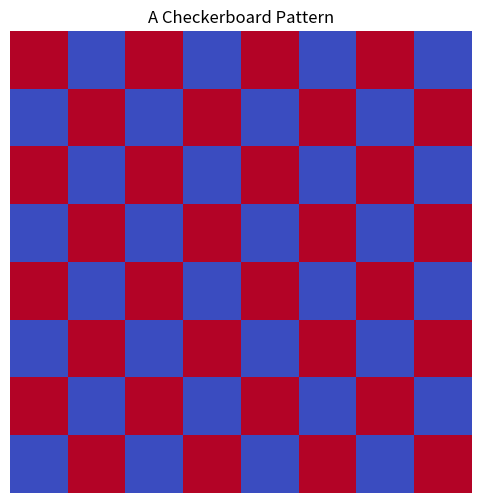

The script that saved this image:
### a simple checkerboard
import numpy as np
import matplotlib.pyplot as plt
def generate_checkerboard(size=64, num_squares=8):
    """
    Generates a checkerboard pattern image of size (size x size).
    """
    block_size = size // num_squares
    image = np.zeros((size, size))
    for i in range(num_squares):
        for j in range(num_squares):
            if (i + j) % 2 == 0:
                image[i * block_size:(i + 1) * block_size, j * block_size:(j + 1) * block_size] = 1
    return image
### Generate checkerboard image
checkerboard = generate_checkerboard()
### Plot checkerboard
plt.figure(figsize=(6,6))
plt.imshow(checkerboard, cmap="coolwarm", interpolation="nearest")
plt.axis("off")
plt.title("A Checkerboard Pattern")
plt.show()